Run: headless pygame with SDL's dummy video driver; simulated clock (each Clock.tick advances the game by its frame time, no real sleeping); random seed 0; keys injected as events and as key.get_pressed() state; no mouse input.
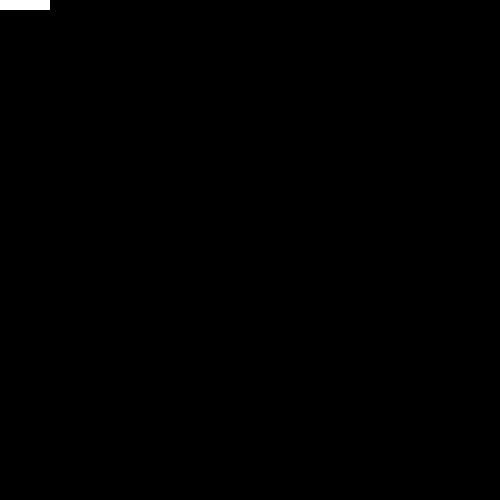
Frame 1 of 4 · flips 1–60 · no input
Frame 2 of 4 · flips 61–180 · tapped SPACE, RETURN · held RIGHT (→), D · screen unchanged from frame 1, image omitted
Frame 3 of 4 · flips 181–300 · held DOWN (↓), S · screen unchanged from frame 2, image omitted
Frame 4 of 4 · flips 301–420 · held LEFT (←), A, UP (↑), W · screen unchanged from frame 3, image omitted

The pygame program that drew these frames:

import sys

import pygame

pygame.init()

SCREEN_WIDTH = 500
SCREEN_HEIGHT = 500

screen = pygame.display.set_mode((SCREEN_WIDTH, SCREEN_WIDTH))

class COLOR:
    BLACK = (0, 0, 0)
    WHITE = (255, 255, 255)
    RED = (255, 0, 0)

class WORLD(pygame.sprite.Sprite):
    def __init__(self):
        pygame.sprite.Sprite.__init__(self)
        self.game_active = True

class BLOCK(WORLD):
    def __init__(self):
        self.x = 0
        self.y = 0
        self.WIDTH = 50
        self.HEIGHT = 10
        self.block = (self.x, self.y, self.WIDTH, self.HEIGHT)

    def move_block(self):
        self.x += 5


# Object init
world = WORLD()
block = (0, 0, 50, 10)
def main():
    while world.game_active:
        screen.fill(COLOR.BLACK)
        for event in pygame.event.get():
            if event.type == pygame.QUIT:
                pygame.quit()
                sys.exit()
            if event.type == pygame.KEYDOWN:
                if event.key == pygame.K_ESCAPE:
                    world.game_active = False
        pygame.draw.rect(screen, COLOR.WHITE, block)
        pygame.display.flip()


if __name__ == "__main__":
    main()

        
